Run: headless pygame with SDL's dummy video driver; simulated clock (each Clock.tick advances the game by its frame time, no real sleeping); random seed 0; keys injected as events and as key.get_pressed() state; no mouse input.
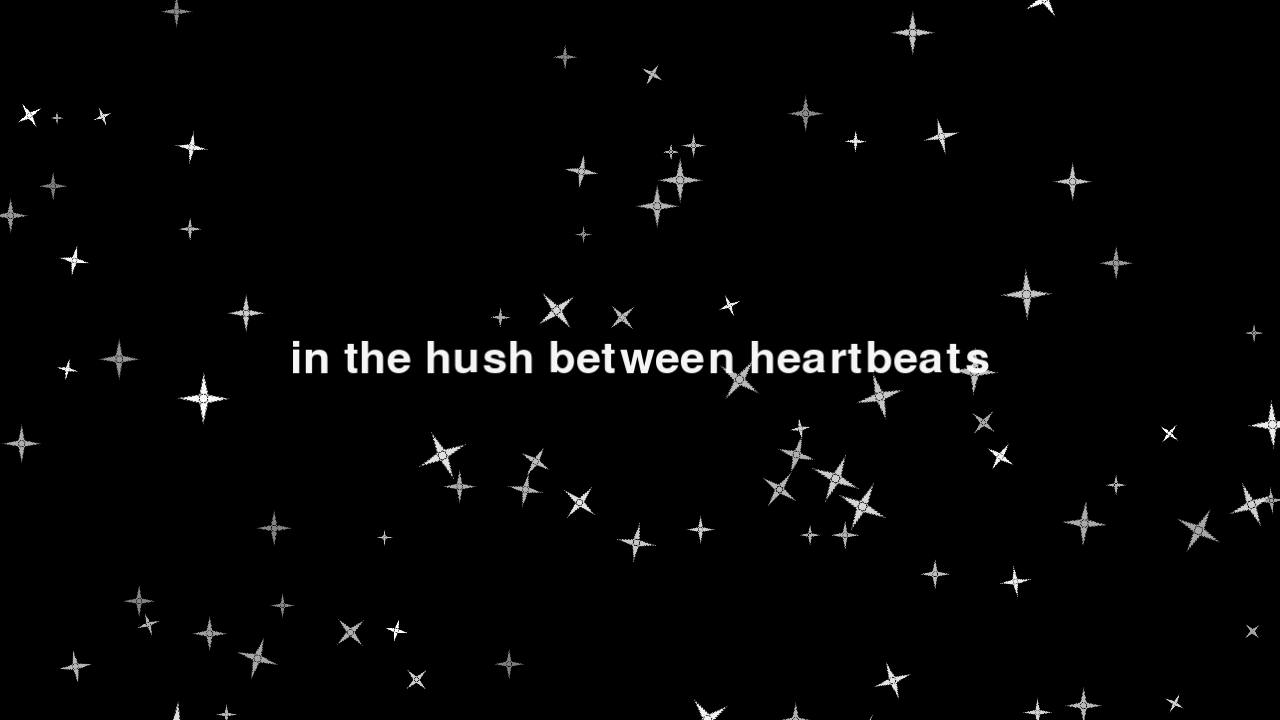
Frame 1 of 4 · flips 1–60 · no input
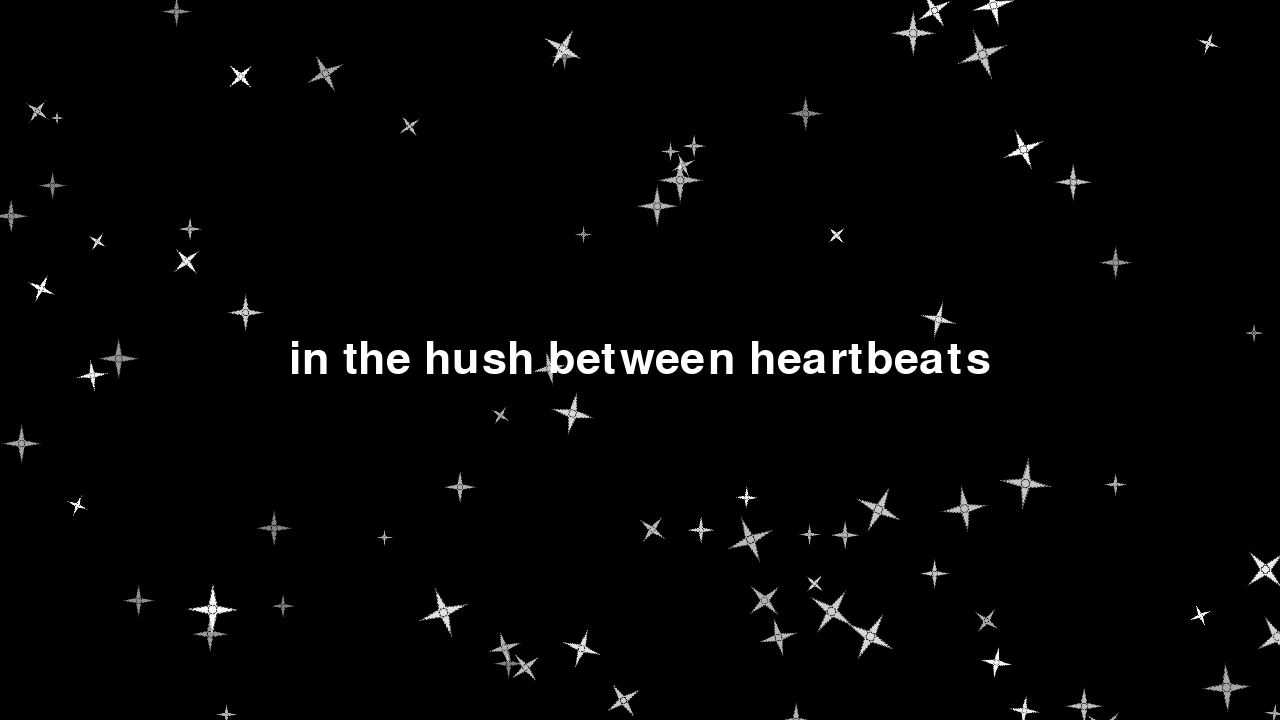
Frame 2 of 4 · flips 61–180 · tapped SPACE, RETURN · held RIGHT (→), D
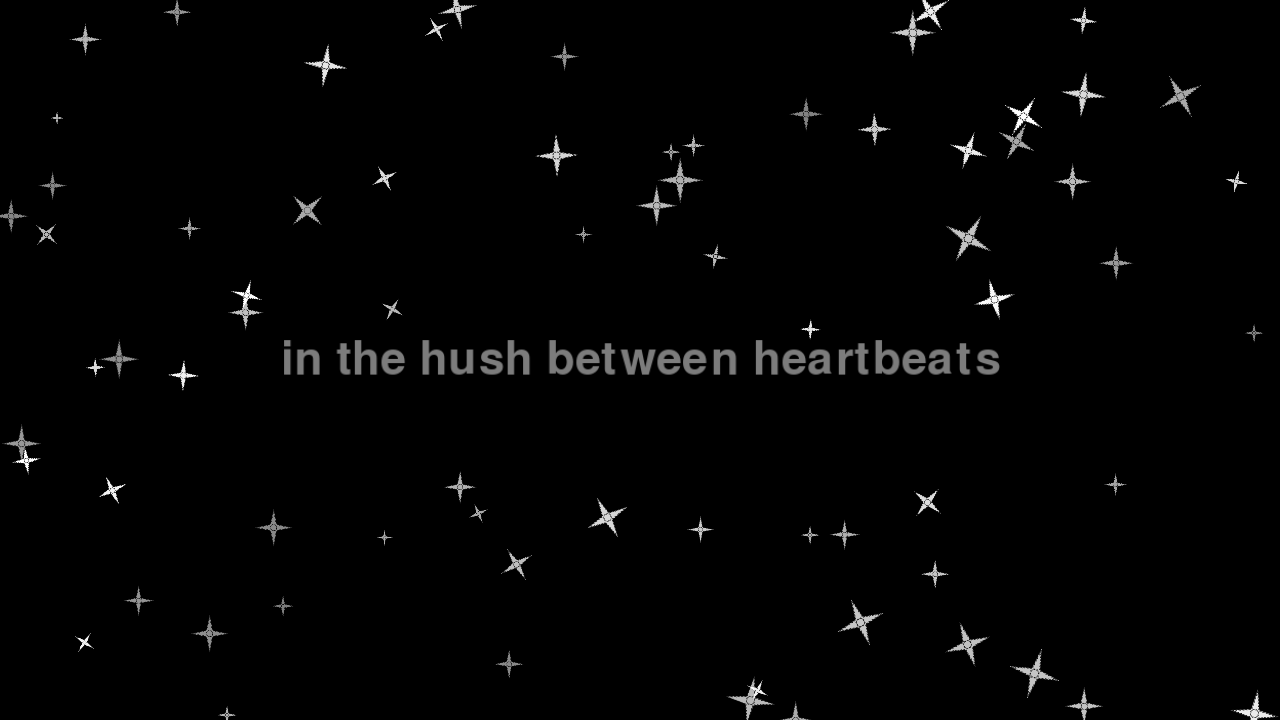
Frame 3 of 4 · flips 181–300 · held DOWN (↓), S
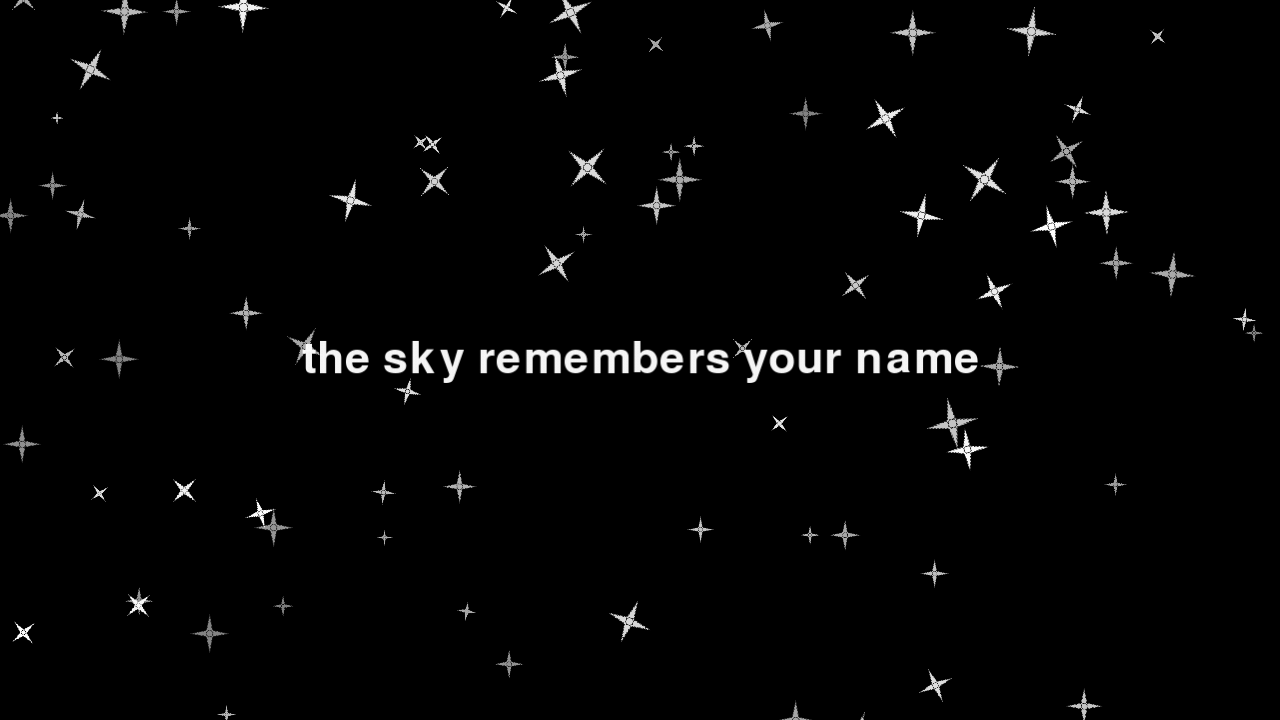
Frame 4 of 4 · flips 301–420 · held LEFT (←), A, UP (↑), W

The pygame program that drew these frames:

import math
import random
import sys

import pygame
import pygame.gfxdraw


# ============================================================
# CONFIG
# ============================================================
class Config:
    WIDTH, HEIGHT = 1280, 720
    FPS = 60

    BLACK = (0, 0, 0)
    WHITE = (255, 255, 255)

    # --- falling sparkle rain ---
    NUM_FALLING = 55
    FALL_SIZE_MIN, FALL_SIZE_MAX = 10, 26
    FALL_SPEED_MIN, FALL_SPEED_MAX = 45, 120       # px / sec
    FALL_DRIFT_MIN, FALL_DRIFT_MAX = -14, 14        # px / sec horizontal
    FALL_ROT_SPEED_MIN, FALL_ROT_SPEED_MAX = -0.6, 0.6   # rad / sec
    FALL_ALPHA_MIN, FALL_ALPHA_MAX = 165, 255

    # --- attached / breathing sparkle field ---
    NUM_ATTACHED = 34
    ATTACHED_SIZE_MIN, ATTACHED_SIZE_MAX = 8, 22
    BREATHE_SCALE_MIN, BREATHE_SCALE_MAX = 0.92, 1.08
    BREATHE_SPEED_MIN, BREATHE_SPEED_MAX = 0.12, 0.35   # rad / sec
    ATTACHED_ALPHA_BASE_MIN, ATTACHED_ALPHA_BASE_MAX = 130, 200
    ATTACHED_ALPHA_VARIATION = 18   # subtle brightness flicker range

    # --- lyric timing (seconds) ---
    LYRIC_FADE_IN = 1.3
    LYRIC_HOLD = 2.6
    LYRIC_FADE_OUT = 1.1
    LYRIC_GAP = 0.7
    LYRIC_FONT_SIZE = 66
    LYRIC_SCALE_IN_FROM = 0.92
    LYRIC_SCALE_OUT_TO = 1.05

    LYRIC_LINES = [
        "in the hush between heartbeats",
        "the sky remembers your name",
        "every falling light is a wish",
        "unspoken, but never unfelt",
        "we are made of quiet stardust",
        "and this moment, forever",
    ]


# ============================================================
# SPARKLE SHAPE (the ✧ glyph, drawn as a vector polygon)
# ============================================================
class SparkleTemplate:
    """
    Builds one cached, anti-aliased ✧ (four-point sparkle) surface at a
    generous canonical radius. Every particle scales/rotates a copy of
    this single surface instead of re-drawing a polygon every frame.
    """

    CANONICAL_RADIUS = 40

    def __init__(self, color=Config.WHITE):
        self.color = color
        self.surface = self._build(self.CANONICAL_RADIUS, color)

    @staticmethod
    def _build(radius, color):
        pad = 6
        size = radius * 2 + pad * 2
        surf = pygame.Surface((size, size), pygame.SRCALPHA)
        cx = cy = size // 2
        inner = radius * 0.22

        points = []
        for i in range(8):
            angle = math.radians(i * 45 - 90)  # point 0 aims straight up
            r = radius if i % 2 == 0 else inner
            points.append((cx + math.cos(angle) * r, cy + math.sin(angle) * r))

        rgba = (color[0], color[1], color[2], 255)
        pygame.gfxdraw.filled_polygon(surf, points, rgba)
        pygame.gfxdraw.aapolygon(surf, points, rgba)

        # tiny bright core at the center for extra sparkle
        core_r = max(2, int(inner * 0.85))
        pygame.gfxdraw.filled_circle(surf, cx, cy, core_r, rgba)
        pygame.gfxdraw.aacircle(surf, cx, cy, core_r, rgba)

        return surf

    def get(self, target_size, rotation_deg=0.0):
        """Return a rotated + scaled copy sized so its point-to-point span ~= target_size*2."""
        scale = target_size / self.CANONICAL_RADIUS
        return pygame.transform.rotozoom(self.surface, rotation_deg, scale)


# ============================================================
# FALLING SPARKLE — the main "gentle white rain" animation
# ============================================================
class FallingSparkle:
    def __init__(self, template: SparkleTemplate, screen_w, screen_h, spawn_anywhere=False):
        self.template = template
        self.screen_w = screen_w
        self.screen_h = screen_h
        self._respawn(initial=spawn_anywhere)

    def _respawn(self, initial=False):
        self.size = random.uniform(Config.FALL_SIZE_MIN, Config.FALL_SIZE_MAX)
        self.x = random.uniform(0, self.screen_w)
        self.y = (random.uniform(0, self.screen_h) if initial
                  else random.uniform(-self.screen_h * 0.3, -self.size))
        # slightly bigger sparkles drift down a touch faster (soft depth cue)
        size_t = (self.size - Config.FALL_SIZE_MIN) / (Config.FALL_SIZE_MAX - Config.FALL_SIZE_MIN)
        self.speed = random.uniform(Config.FALL_SPEED_MIN, Config.FALL_SPEED_MAX) * (0.85 + size_t * 0.3)
        self.drift = random.uniform(Config.FALL_DRIFT_MIN, Config.FALL_DRIFT_MAX)
        self.wobble_amp = random.uniform(4, 14)
        self.wobble_freq = random.uniform(0.3, 0.9)
        self.wobble_phase = random.uniform(0, math.tau)
        self.rotation = random.uniform(0, 360)
        self.rotation_speed = random.uniform(Config.FALL_ROT_SPEED_MIN, Config.FALL_ROT_SPEED_MAX)
        self.alpha = random.randint(Config.FALL_ALPHA_MIN, Config.FALL_ALPHA_MAX)
        self._base_x = self.x

    def update(self, dt, elapsed):
        self.y += self.speed * dt
        self._base_x += self.drift * dt
        self.x = self._base_x + math.sin(elapsed * self.wobble_freq + self.wobble_phase) * self.wobble_amp
        self.rotation += math.degrees(self.rotation_speed) * dt

        if self.y - self.size > self.screen_h or self.x < -60 or self.x > self.screen_w + 60:
            self._respawn(initial=False)

    def draw(self, surface):
        img = self.template.get(self.size, self.rotation)
        img.set_alpha(self.alpha)
        rect = img.get_rect(center=(self.x, self.y))
        surface.blit(img, rect)


# ============================================================
# ATTACHED SPARKLE — calm, breathing background field
# ============================================================
class AttachedSparkle:
    def __init__(self, template: SparkleTemplate, x, y):
        self.template = template
        self.x = x
        self.y = y
        self.base_size = random.uniform(Config.ATTACHED_SIZE_MIN, Config.ATTACHED_SIZE_MAX)
        self.phase = random.uniform(0, math.tau)
        self.speed = random.uniform(Config.BREATHE_SPEED_MIN, Config.BREATHE_SPEED_MAX)
        self.alpha_base = random.randint(Config.ATTACHED_ALPHA_BASE_MIN, Config.ATTACHED_ALPHA_BASE_MAX)
        self.flicker_phase = random.uniform(0, math.tau)
        self.flicker_speed = random.uniform(0.15, 0.4)

    def update(self, dt):
        self.phase += self.speed * dt
        self.flicker_phase += self.flicker_speed * dt

    def draw(self, surface):
        breathe_t = (math.sin(self.phase) + 1) * 0.5  # 0..1
        scale = Config.BREATHE_SCALE_MIN + breathe_t * (Config.BREATHE_SCALE_MAX - Config.BREATHE_SCALE_MIN)
        size = self.base_size * scale

        flicker = math.sin(self.flicker_phase) * Config.ATTACHED_ALPHA_VARIATION
        alpha = int(max(0, min(255, self.alpha_base + flicker)))

        img = self.template.get(size, 0.0)
        img.set_alpha(alpha)
        rect = img.get_rect(center=(self.x, self.y))
        surface.blit(img, rect)


# ============================================================
# SPARKLE FIELD — owns both particle collections
# ============================================================
class SparkleField:
    def __init__(self, template: SparkleTemplate, screen_w, screen_h):
        self.template = template
        self.screen_w = screen_w
        self.screen_h = screen_h

        self.falling = [
            FallingSparkle(template, screen_w, screen_h, spawn_anywhere=True)
            for _ in range(Config.NUM_FALLING)
        ]
        self.attached = [
            AttachedSparkle(template, *self._attached_position())
            for _ in range(Config.NUM_ATTACHED)
        ]

    def _attached_position(self):
        """Random position, gently avoiding the dead-center lyric zone
        so the breathing field frames the text instead of sitting on it."""
        exclude_w = self.screen_w * 0.30
        exclude_h = self.screen_h * 0.16
        cx, cy = self.screen_w / 2, self.screen_h / 2

        for _ in range(20):
            x = random.uniform(0, self.screen_w)
            y = random.uniform(0, self.screen_h)
            if abs(x - cx) > exclude_w or abs(y - cy) > exclude_h:
                return x, y
        return x, y  # fall back to last attempt if unlucky

    def update(self, dt, elapsed):
        for s in self.falling:
            s.update(dt, elapsed)
        for s in self.attached:
            s.update(dt)

    def draw(self, surface):
        # attached field first (depth backdrop), falling rain on top (main animation)
        for s in self.attached:
            s.draw(surface)
        for s in self.falling:
            s.draw(surface)


# ============================================================
# LYRIC SEQUENCE — centered fade in / hold / fade out / scale
# ============================================================
class LyricSequence:
    FADE_IN, HOLD, FADE_OUT, GAP = range(4)

    def __init__(self, lines, screen_w, screen_h):
        self.lines = lines
        self.screen_w = screen_w
        self.screen_h = screen_h

        self.font = pygame.font.Font(None, Config.LYRIC_FONT_SIZE)
        self.rendered = [self.font.render(line, True, Config.WHITE) for line in lines]

        self.index = 0
        self.phase = self.FADE_IN
        self.timer = 0.0

    @staticmethod
    def _ease_out_cubic(t):
        return 1 - (1 - t) ** 3

    @staticmethod
    def _ease_in_cubic(t):
        return t ** 3

    def update(self, dt):
        self.timer += dt

        if self.phase == self.FADE_IN and self.timer >= Config.LYRIC_FADE_IN:
            self.timer = 0.0
            self.phase = self.HOLD
        elif self.phase == self.HOLD and self.timer >= Config.LYRIC_HOLD:
            self.timer = 0.0
            self.phase = self.FADE_OUT
        elif self.phase == self.FADE_OUT and self.timer >= Config.LYRIC_FADE_OUT:
            self.timer = 0.0
            self.phase = self.GAP
        elif self.phase == self.GAP and self.timer >= Config.LYRIC_GAP:
            self.timer = 0.0
            self.phase = self.FADE_IN
            self.index = (self.index + 1) % len(self.lines)

    def _current_alpha_scale(self):
        if self.phase == self.FADE_IN:
            t = self._ease_out_cubic(min(1.0, self.timer / Config.LYRIC_FADE_IN))
            alpha = int(255 * t)
            scale = Config.LYRIC_SCALE_IN_FROM + (1.0 - Config.LYRIC_SCALE_IN_FROM) * t
        elif self.phase == self.HOLD:
            alpha = 255
            scale = 1.0
        elif self.phase == self.FADE_OUT:
            t = self._ease_in_cubic(min(1.0, self.timer / Config.LYRIC_FADE_OUT))
            alpha = int(255 * (1 - t))
            scale = 1.0 + (Config.LYRIC_SCALE_OUT_TO - 1.0) * t
        else:  # GAP
            alpha = 0
            scale = 1.0
        return alpha, scale

    def draw(self, surface):
        alpha, scale = self._current_alpha_scale()
        if alpha <= 0:
            return

        base = self.rendered[self.index]
        if abs(scale - 1.0) > 0.001:
            img = pygame.transform.smoothscale(
                base,
                (max(1, int(base.get_width() * scale)), max(1, int(base.get_height() * scale)))
            )
        else:
            img = base.copy()

        img.set_alpha(alpha)
        rect = img.get_rect(center=(self.screen_w // 2, self.screen_h // 2))
        surface.blit(img, rect)


# ============================================================
# APP
# ============================================================
class App:
    def __init__(self):
        pygame.init()
        pygame.display.set_caption("Sparkle Lyrics — Cinematic ✧ Animation")
        self.screen = pygame.display.set_mode((Config.WIDTH, Config.HEIGHT))
        self.clock = pygame.time.Clock()

        self.template = SparkleTemplate(Config.WHITE)
        self.field = SparkleField(self.template, Config.WIDTH, Config.HEIGHT)
        self.lyrics = LyricSequence(Config.LYRIC_LINES, Config.WIDTH, Config.HEIGHT)

        self.elapsed = 0.0
        self.running = True

    def handle_events(self):
        for event in pygame.event.get():
            if event.type == pygame.QUIT:
                self.running = False
            elif event.type == pygame.KEYDOWN and event.key == pygame.K_ESCAPE:
                self.running = False

    def update(self, dt):
        self.elapsed += dt
        self.field.update(dt, self.elapsed)
        self.lyrics.update(dt)

    def draw(self):
        self.screen.fill(Config.BLACK)
        self.field.draw(self.screen)
        self.lyrics.draw(self.screen)
        pygame.display.flip()

    def run(self):
        while self.running:
            dt = self.clock.tick(Config.FPS) / 1000.0
            dt = min(dt, 1 / 30)  # avoid huge jumps if the window is dragged/minimized
            self.handle_events()
            self.update(dt)
            self.draw()

        pygame.quit()
        sys.exit()


if __name__ == "__main__":
    App().run()
